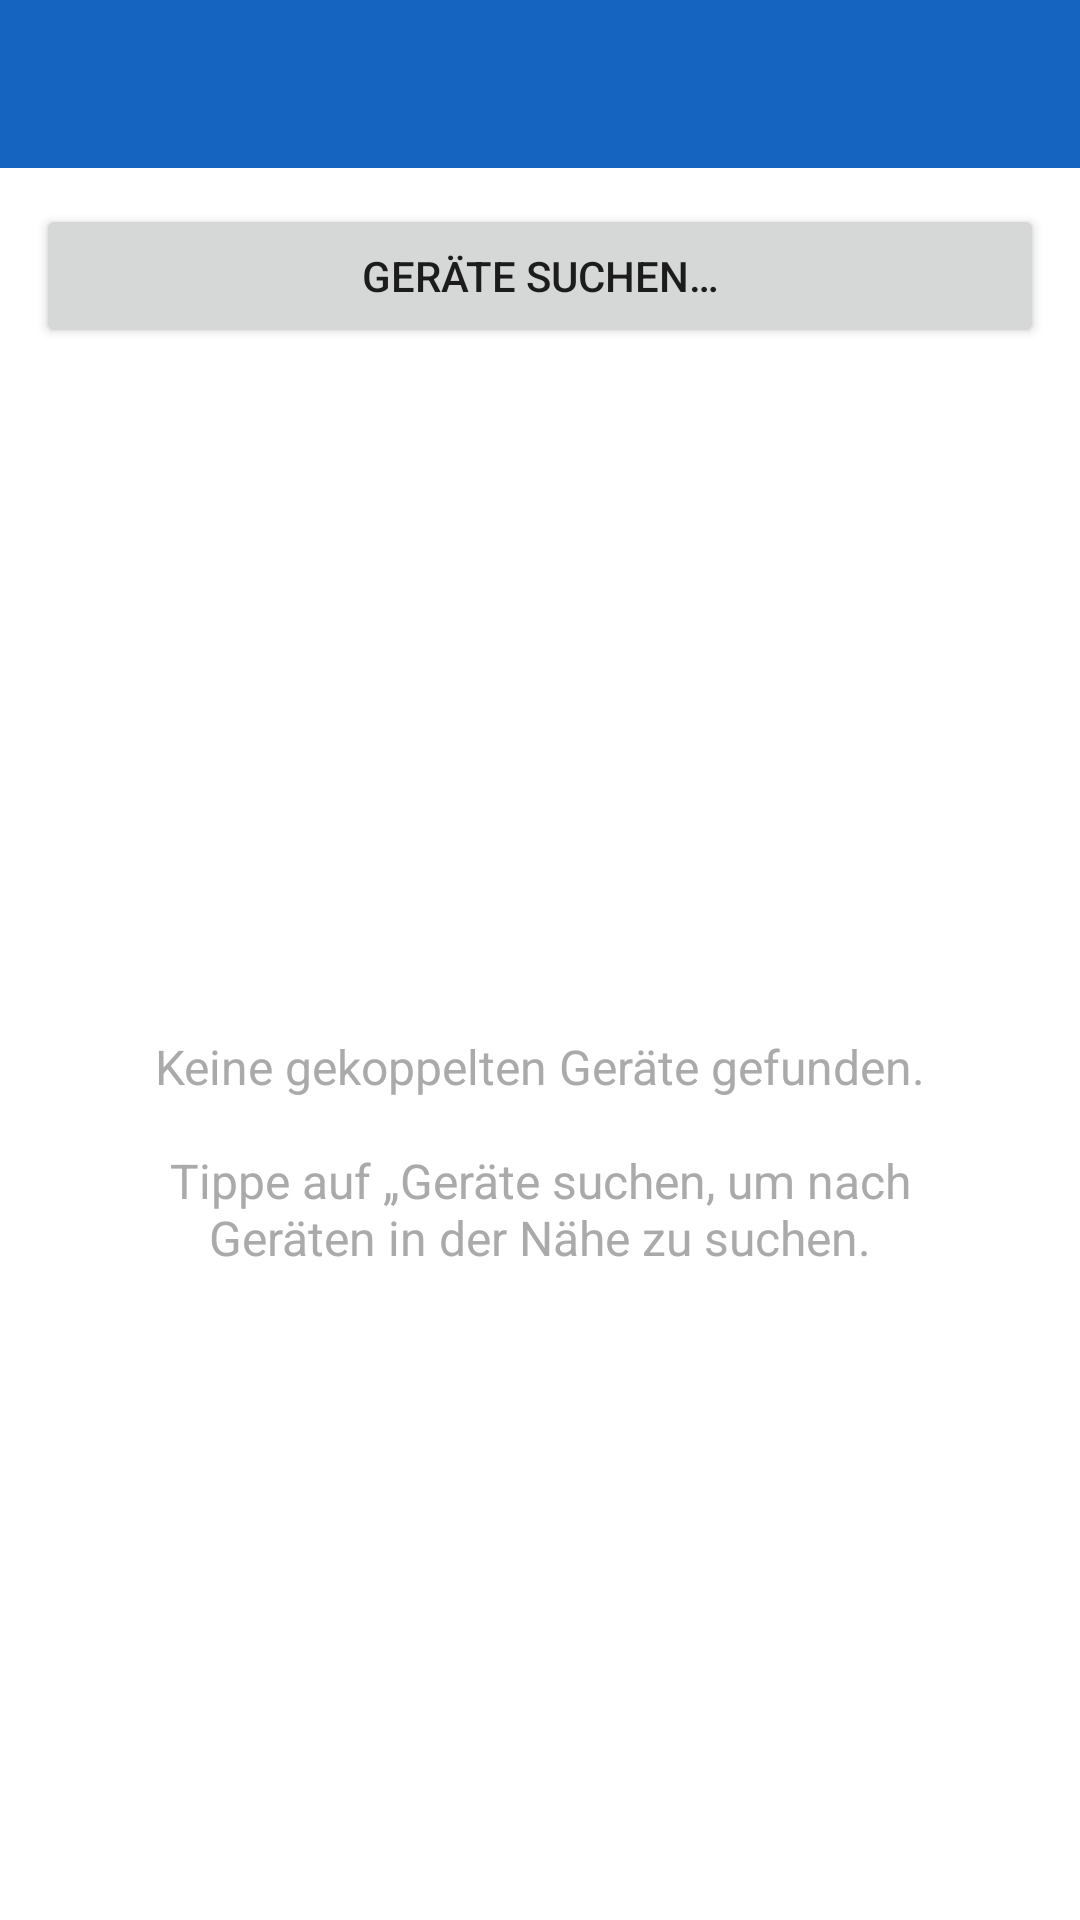

Write the Android layout XML for this screen, with the resource values it uses.
<!-- AndroidManifest.xml: application theme Theme.GameSheetManager -->
<!-- res/layout/activity_bluetooth_device_list.xml -->
<?xml version="1.0" encoding="utf-8"?>

<LinearLayout
    xmlns:android="http://schemas.android.com/apk/res/android"
    xmlns:app="http://schemas.android.com/apk/res-auto"
    android:layout_width="match_parent"
    android:layout_height="match_parent"
    android:orientation="vertical">

    <com.google.android.material.appbar.AppBarLayout
        android:layout_width="match_parent"
        android:layout_height="wrap_content">

        <androidx.appcompat.widget.Toolbar
            android:id="@+id/toolbar"
            android:layout_width="match_parent"
            android:layout_height="?attr/actionBarSize"
            android:background="?attr/colorPrimary"
            android:theme="@style/ThemeOverlay.AppCompat.Dark.ActionBar" />

    </com.google.android.material.appbar.AppBarLayout>

    <Button
        android:id="@+id/btnDiscovery"
        android:layout_width="match_parent"
        android:layout_height="wrap_content"
        android:layout_margin="12dp"
        android:text="@string/btn_discover_devices" />

    <ProgressBar
        android:id="@+id/progressDiscovery"
        style="?android:attr/progressBarStyleHorizontal"
        android:layout_width="match_parent"
        android:layout_height="wrap_content"
        android:layout_marginHorizontal="12dp"
        android:indeterminate="true"
        android:visibility="gone" />

    <FrameLayout
        android:layout_width="match_parent"
        android:layout_height="0dp"
        android:layout_weight="1">

        <ListView
            android:id="@+id/listDevices"
            android:layout_width="match_parent"
            android:layout_height="match_parent"
            android:divider="@android:color/darker_gray"
            android:dividerHeight="0.5dp" />

        <TextView
            android:id="@+id/tvEmptyDevices"
            android:layout_width="match_parent"
            android:layout_height="match_parent"
            android:text="@string/empty_devices"
            android:textSize="16sp"
            android:textColor="@android:color/darker_gray"
            android:gravity="center"
            android:padding="32dp"
            android:visibility="visible" />

    </FrameLayout>

    <ProgressBar
        android:id="@+id/progressSending"
        style="?android:attr/progressBarStyleHorizontal"
        android:layout_width="match_parent"
        android:layout_height="wrap_content"
        android:layout_marginHorizontal="12dp"
        android:layout_marginTop="12dp"
        android:indeterminate="false"
        android:max="100"
        android:progress="0"
        android:visibility="gone" />

    <TextView
        android:id="@+id/tvSendProgress"
        android:layout_width="match_parent"
        android:layout_height="wrap_content"
        android:layout_marginHorizontal="12dp"
        android:layout_marginBottom="12dp"
        android:gravity="center"
        android:textSize="14sp"
        android:visibility="gone" />

</LinearLayout>
<!-- resources referenced by this layout -->
<resources>
  <string name="btn_discover_devices">Geräte suchen…</string>
  <string name="empty_devices">Keine gekoppelten Geräte gefunden.\n\nTippe auf „Geräte suchen", um nach Geräten in der Nähe zu suchen.</string>
  <style name="Theme.GameSheetManager" parent="Theme.MaterialComponents.DayNight.DarkActionBar">
          <item name="colorPrimary">@color/colorPrimary</item>
          <item name="colorPrimaryDark">@color/colorPrimaryDark</item>
          <item name="colorAccent">@color/colorAccent</item>
          <item name="windowActionBar">false</item>
          <item name="windowNoTitle">true</item>
      </style>
  <color name="colorPrimary">#FF1565C0</color>
  <color name="colorPrimaryDark">#FF0D47A1</color>
  <color name="colorAccent">#FFFF6F00</color>
</resources>
